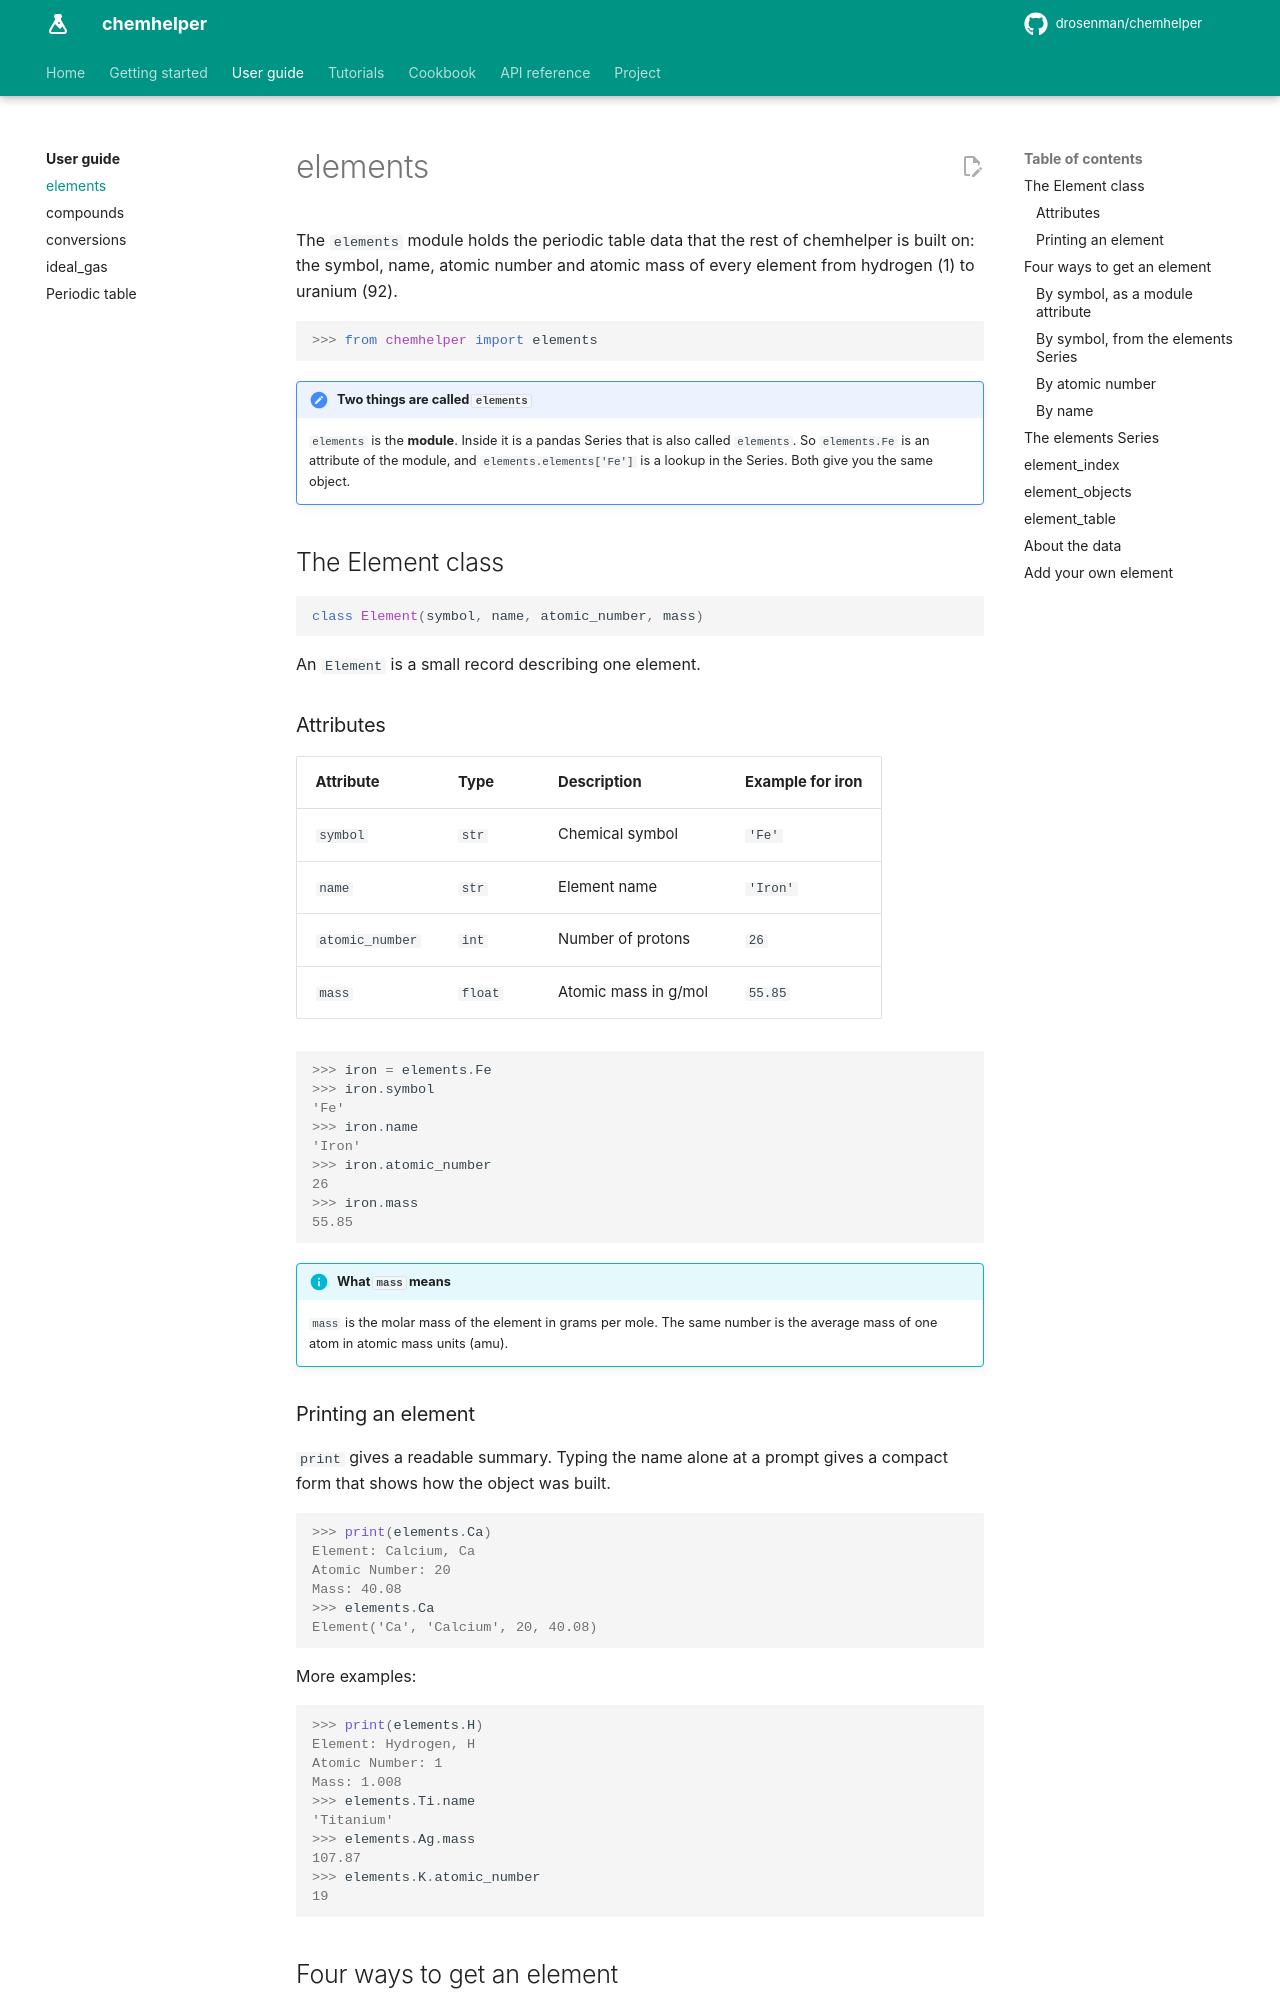

repository: DRosenman/chemhelper · page: guide/elements/index.html · generator: mkdocs

# elements

The `elements` module holds the periodic table data that the rest of
chemhelper is built on: the symbol, name, atomic number and atomic mass of
every element from hydrogen (1) to uranium (92).

```pycon
>>> from chemhelper import elements
```

!!! note "Two things are called `elements`"
    `elements` is the **module**. Inside it is a pandas Series that is also
    called `elements`. So `elements.Fe` is an attribute of the module, and
    `elements.elements['Fe']` is a lookup in the Series. Both give you the
    same object.

## The Element class

```python
class Element(symbol, name, atomic_number, mass)
```

An `Element` is a small record describing one element.

### Attributes

| Attribute | Type | Description | Example for iron |
| --- | --- | --- | --- |
| `symbol` | `str` | Chemical symbol | `'Fe'` |
| `name` | `str` | Element name | `'Iron'` |
| `atomic_number` | `int` | Number of protons | `26` |
| `mass` | `float` | Atomic mass in g/mol | `55.85` |

```pycon
>>> iron = elements.Fe
>>> iron.symbol
'Fe'
>>> iron.name
'Iron'
>>> iron.atomic_number
26
>>> iron.mass
55.85
```

!!! info "What `mass` means"
    `mass` is the molar mass of the element in grams per mole. The same
    number is the average mass of one atom in atomic mass units (amu).

### Printing an element

`print` gives a readable summary. Typing the name alone at a prompt gives a
compact form that shows how the object was built.

```pycon
>>> print(elements.Ca)
Element: Calcium, Ca
Atomic Number: 20
Mass: 40.08
>>> elements.Ca
Element('Ca', 'Calcium', 20, 40.08)
```

More examples:

```pycon
>>> print(elements.H)
Element: Hydrogen, H
Atomic Number: 1
Mass: 1.008
>>> elements.Ti.name
'Titanium'
>>> elements.Ag.mass
107.87
>>> elements.K.atomic_number
19
```

## Four ways to get an element

### By symbol, as a module attribute

Every element is a variable in the module, named by its symbol. This is the
shortest form when you know the element as you write the code.

```pycon
>>> elements.Na
Element('Na', 'Sodium', 11, 22.99)
>>> elements.Na.mass
22.99
```

### By symbol, from the `elements` Series

Use this when the symbol is in a variable.

```pycon
>>> symbol = 'Cl'
>>> elements.elements[symbol]
Element('Cl', 'Chlorine', 17, 35.45)
>>> elements.elements[symbol].mass
35.45
```
